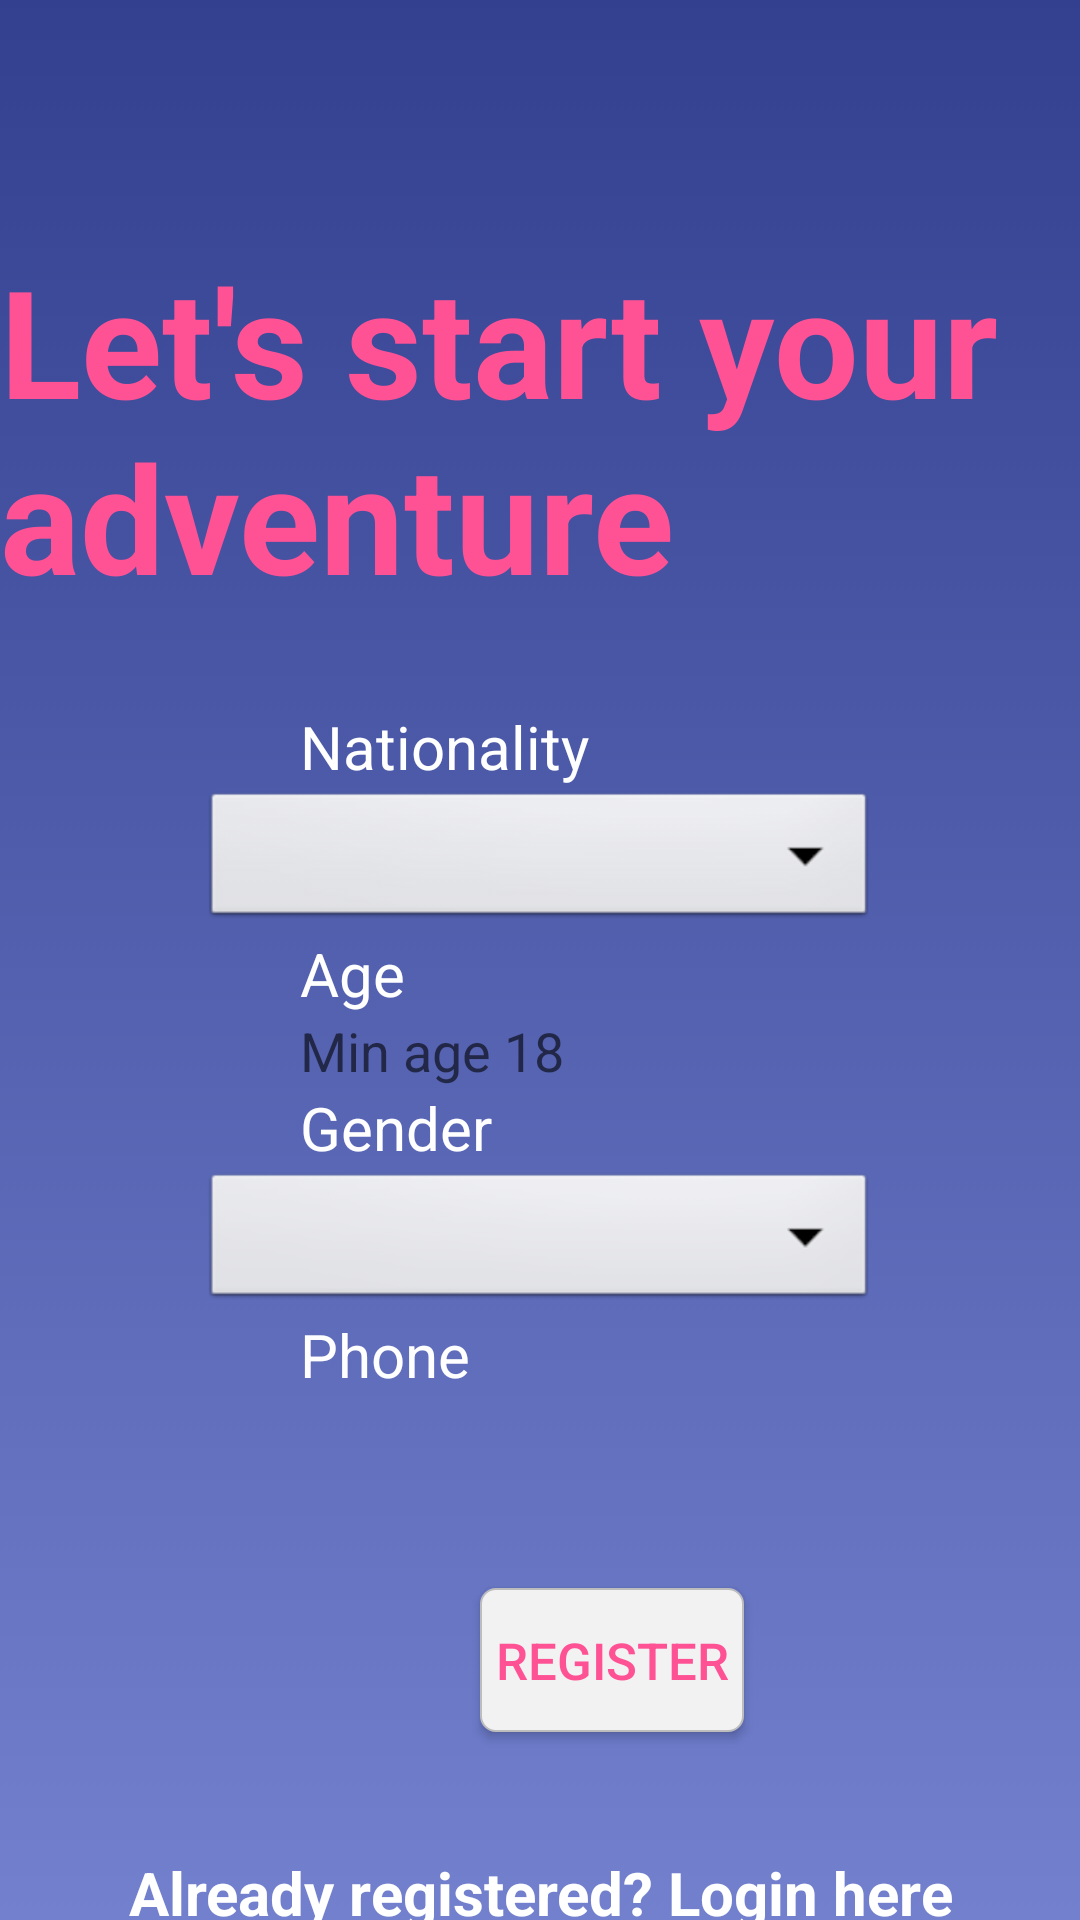

Produce the Android XML layout that renders to this screen, including the resource entries it uses.
<!-- AndroidManifest.xml: application theme AppTheme -->
<!-- res/layout/activity_register_next.xml -->
<?xml version="1.0" encoding="utf-8"?>
<LinearLayout xmlns:android="http://schemas.android.com/apk/res/android"
    android:orientation="vertical"
    android:layout_width="match_parent"
    android:layout_height="match_parent"
    android:background="@drawable/background">>
    <TextView
        android:id="@+id/loginscrn"
        android:layout_width="wrap_content"
        android:layout_height="wrap_content"
        android:layout_marginTop="80dp"
        android:text="Let's start your adventure"
        android:textSize="50dp"
        android:textStyle="bold"
        android:textColor="#FE5295"
        android:layout_gravity="center"/>
    <TextView
        android:id="@+id/fstTxt"
        android:layout_width="wrap_content"
        android:layout_height="wrap_content"

        android:layout_marginLeft="100dp"
        android:layout_marginTop="30dp"
        android:textSize="20dp"
        android:textColor="#FFFFFF"
        android:text="Nationality"/>
    <Spinner
        android:id="@+id/spinner1"
        android:layout_width="225dp"
        android:layout_height="wrap_content"
        android:background="@android:drawable/btn_dropdown"
        android:layout_gravity="center"
        android:spinnerMode="dropdown"/>
    <TextView
        android:id="@+id/lstName"
        android:layout_width="wrap_content"
        android:layout_height="wrap_content"
        android:textSize="20dp"
        android:textColor="#FFFFFF"
        android:text="Age"
        android:layout_marginLeft="100dp" />
    <EditText
        android:id="@+id/lastName"
        android:layout_width="wrap_content"
        android:layout_height="wrap_content"
        android:hint="Min age 18"
        android:background="@drawable/top_text"

        android:layout_marginLeft="100dp"
        android:ems="10" />
    <TextView
        android:id="@+id/thirdTxt"
        android:layout_width="wrap_content"
        android:layout_height="wrap_content"
        android:textSize="20dp"
        android:textColor="#FFFFFF"
        android:text="Gender"
        android:layout_marginLeft="100dp" />
    <Spinner
        android:id="@+id/spinner2"
        android:layout_width="225dp"
        android:layout_height="wrap_content"
        android:background="@android:drawable/btn_dropdown"
        android:layout_gravity="center"
        android:spinnerMode="dropdown"/>

    <TextView
        android:id="@+id/pwd"
        android:layout_width="wrap_content"
        android:layout_height="wrap_content"
        android:textSize="20dp"
        android:textColor="#FFFFFF"
        android:text="Phone"
        android:layout_marginLeft="100dp" />
    <EditText
        android:id="@+id/txtPwd"
        android:layout_width="wrap_content"
        android:layout_height="wrap_content"
        android:background="@drawable/top_text"
        android:layout_marginLeft="100dp"
        android:inputType="textPassword"
        android:ems="10" />


    <Button
        android:id="@+id/btnLogin"
        android:layout_width="wrap_content"
        android:layout_height="wrap_content"
        android:layout_marginTop="40dp"
        android:layout_marginLeft="160dp"
        android:background="@drawable/button"

        android:textColor="#FE5295"
        android:textSize="17sp"

        android:text="REGISTER" />

    <TextView android:id="@+id/lnkLogin"
        android:layout_width="match_parent"
        android:layout_height="wrap_content"
        android:layout_marginTop="40dp"
        android:text="Already registered? Login here"
        android:gravity="center"
        android:textSize="20dp"
        android:textColor="#FFFFFF"
        android:textStyle="bold"
        android:onClick="test"/>
</LinearLayout>
<!-- resources referenced by this layout -->
<resources>
  <!-- drawable background (drawable) -->
  <?xml version="1.0" encoding="utf-8"?>
  <selector xmlns:android="http://schemas.android.com/apk/res/android">
      <item>
          <shape>
              <gradient
                  android:angle="270"
                  android:startColor="#32408f"
                  android:endColor="#7280CE"
                  android:type="linear" />
          </shape>
      </item>
  </selector>
  <!-- drawable button (drawable) -->
  <?xml version="1.0" encoding="utf-8"?>
  <selector xmlns:android="http://schemas.android.com/apk/res/android">
  <item>
      <shape>
          <corners android:radius="5dp"/>
          <solid android:color="#F2F2F2"/>
          <stroke android:width="0.5dp" android:color="#BEBDBD" />
      </shape>
  </item>
  </selector>
  <style name="AppTheme" parent="Theme.AppCompat.Light.DarkActionBar">
          
          <item name="colorPrimary">@color/colorPrimary</item>
          <item name="colorPrimaryDark">@color/colorPrimaryDark</item>
          <item name="colorAccent">@color/colorAccent</item>
      </style>
  <!-- not gathered from this repository: default colours our renderer supplied (Android Studio template values) -->
  <color name="colorPrimary">#FF6200EE</color>
  <color name="colorPrimaryDark">#FF3700B3</color>
  <color name="colorAccent">#FF03DAC5</color>
</resources>
